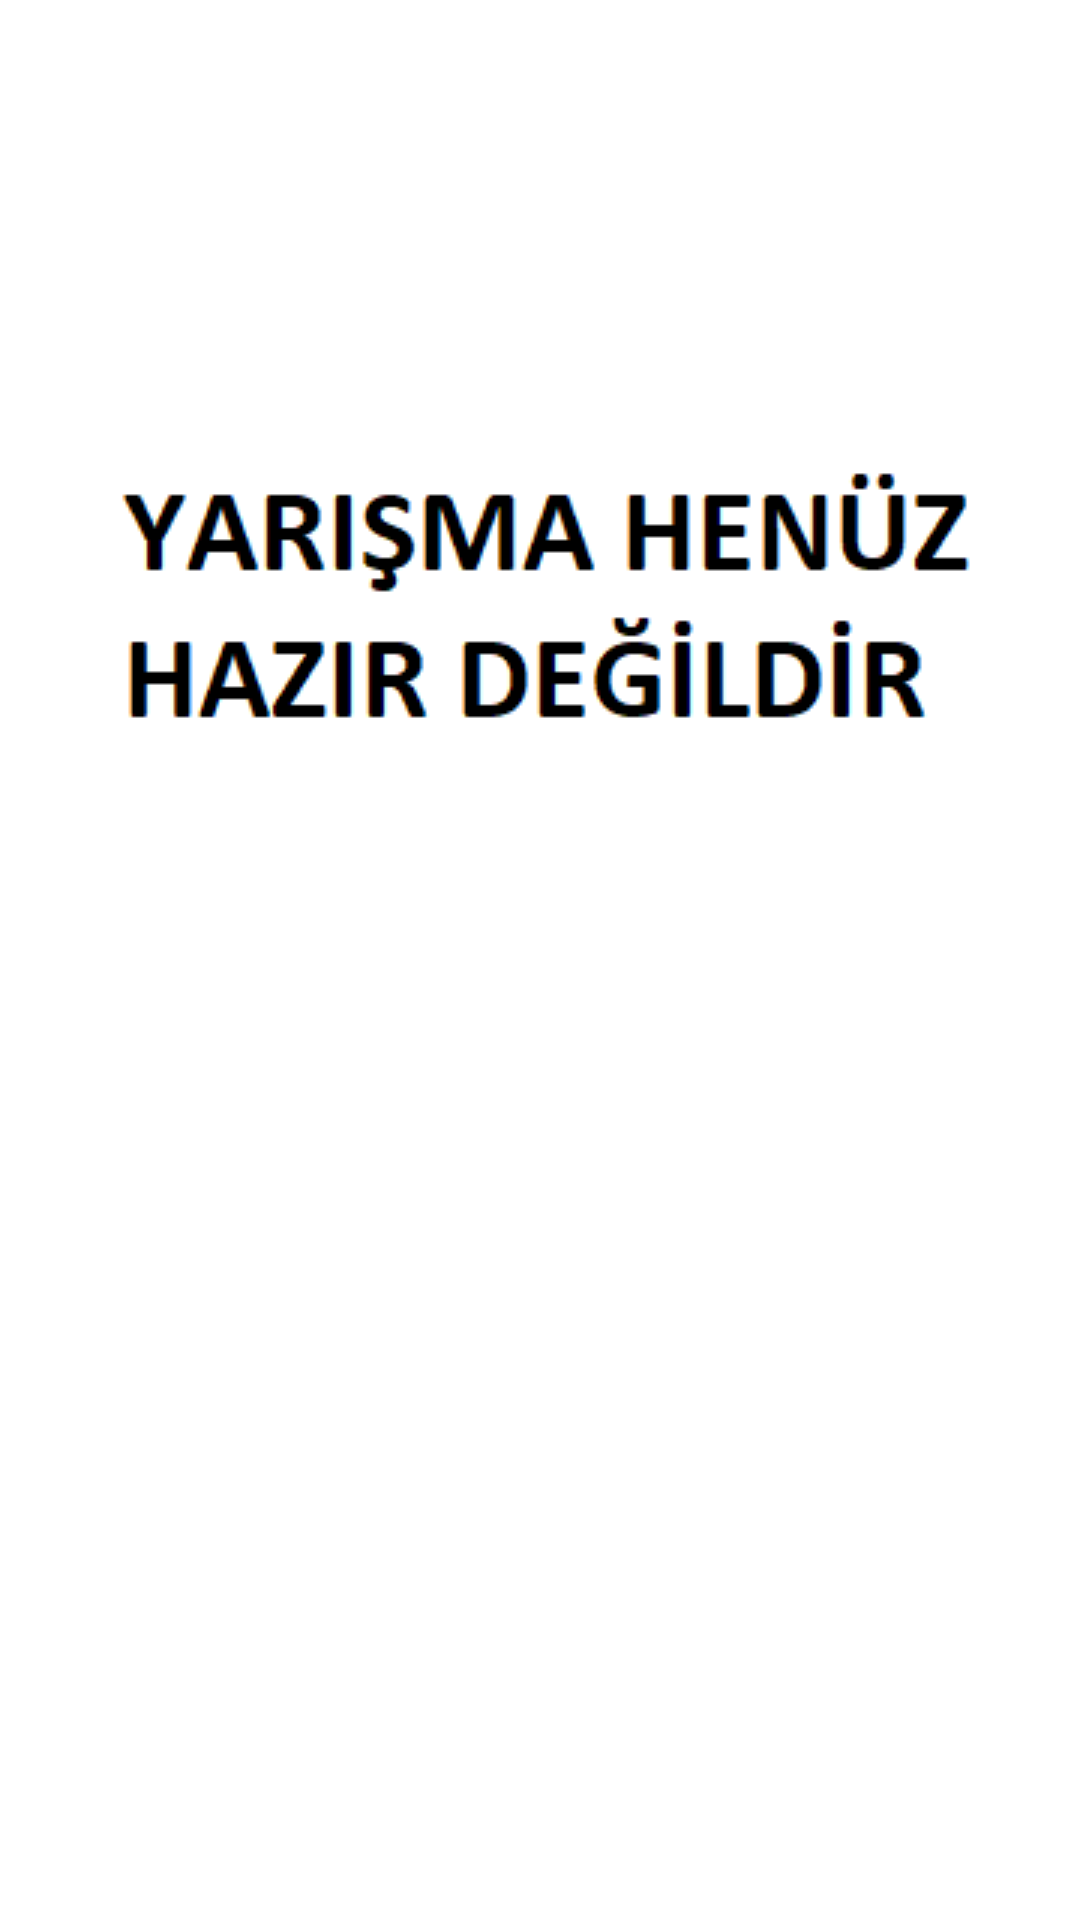

This screen was rendered from an Android layout file. Write that file and the resources it references.
<!-- AndroidManifest.xml: application theme Theme.BaharDilKursu -->
<!-- res/layout/activity_yarisma_layout.xml -->
<?xml version="1.0" encoding="utf-8"?>
<androidx.constraintlayout.widget.ConstraintLayout xmlns:android="http://schemas.android.com/apk/res/android"
    xmlns:app="http://schemas.android.com/apk/res-auto"
    xmlns:tools="http://schemas.android.com/tools"
    android:layout_width="match_parent"
    android:layout_height="match_parent"
    tools:context=".yarismaLayout">

    <ImageView
        android:id="@+id/imageView5"
        android:layout_width="wrap_content"
        android:layout_height="wrap_content"
        android:layout_marginStart="37dp"
        android:layout_marginTop="148dp"
        app:layout_constraintStart_toStartOf="parent"
        app:layout_constraintTop_toTopOf="parent"
        app:srcCompat="@drawable/yarisma" />
</androidx.constraintlayout.widget.ConstraintLayout>
<!-- resources referenced by this layout -->
<resources>
  <!-- drawable yarisma: png bitmap (drawable, 4881 bytes) -->
  <style name="Theme.BaharDilKursu" parent="Theme.MaterialComponents.DayNight.DarkActionBar">
          
          <item name="colorPrimary">@color/purple_500</item>
          <item name="colorPrimaryVariant">@color/purple_700</item>
          <item name="colorOnPrimary">@color/white</item>
          
          <item name="colorSecondary">@color/teal_200</item>
          <item name="colorSecondaryVariant">@color/teal_700</item>
          <item name="colorOnSecondary">@color/black</item>
          
          <item name="android:statusBarColor">?attr/colorPrimaryVariant</item>
          
      </style>
  <!-- not gathered from this repository: default colours our renderer supplied (Android Studio template values) -->
  <color name="purple_500">#FF6200EE</color>
  <color name="purple_700">#FF3700B3</color>
  <color name="teal_200">#FF03DAC5</color>
  <color name="teal_700">#FF018786</color>
  <color name="black">#FF000000</color>
  <color name="white">#FFFFFFFF</color>
</resources>
